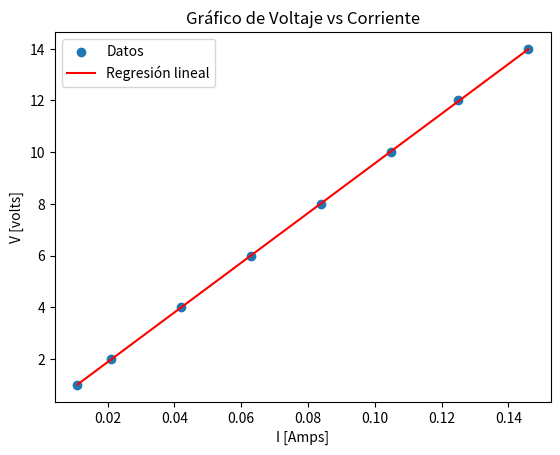

Recreate this plot in Python.
import numpy as np
import matplotlib.pyplot as plt

def regression_lineal(x, y):
    #regresión lineal
    coeficientes = np.polyfit(x, y, 1)
    pendiente, interseccion = coeficientes

    # coeficiente de correlación
    correlacion = np.corrcoef(x, y)[0, 1]

    return pendiente, interseccion, correlacion

def grafico_dispersion_regresion(x, y, pendiente, interseccion):
    # gráfico
    plt.scatter(x, y, label='Datos')

    #línea de regresión
    regresion_y = pendiente * x + interseccion
    plt.plot(x, regresion_y, color='red', label='Regresión lineal')


    plt.xlabel('I [Amps]')
    plt.ylabel('V [volts]')
    plt.title('Gráfico de Voltaje vs Corriente')
    plt.legend()

    plt.show()

# Datos 

V = [1, 2, 4, 6, 8, 10, 12, 14]
I = [0.011, 0.021, 0.042, 0.063, 0.084, 0.105, 0.125, 0.146]


arr_V = np.array(V)
arr_I = np.array(I)

# regresión lineal 
pendiente, interseccion, correlacion = regression_lineal(arr_I, arr_V)

# Gráfico de dispersión con la regresión lineal
grafico_dispersion_regresion(arr_I, arr_V, pendiente, interseccion)

# ecuación de la recta
print(f'Ecuación de la recta: y = {pendiente:.3f}x + {interseccion:.3f}')
print(f'Coeficiente de correlación: {correlacion:.3f}')
print(f'Ecuación sin intersección: y = {pendiente:.3f}x')
print(f'Ecuación correspondiente a la ley de ohm: V = {pendiente:.3f} I => V=RI')
print(f'R = {pendiente:.3f} Ohms.')
